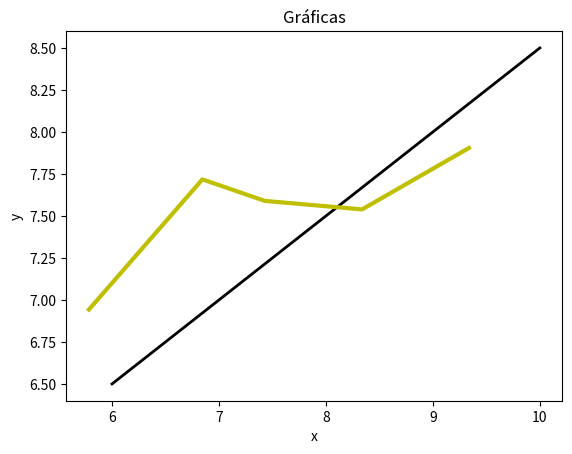

Here is the Python script that generated this plot:
import numpy as np
import math
import matplotlib.pyplot as plt


del_t = 1
pos_x_og = 5
pos_y_og = 6
vel_x_og = 1 * del_t
vel_y_og = 0.5 * del_t

real_pos_noise_arr = []
real_vel_noise_arr = []
predicted_pos_noise_arr = []
predicted_vel_noise_arr = []
predict_num = 4

ideal_positions = []

real_steps = []
real_positions = []
real_vel = []

predicted_steps = []
predicted_positions = []
predicted_vel = []
epochs = 5


func_matriz_a = [
    [1, 0, 1, 0],
    [0, 1, 0, 1],
    [0, 0, 1, 0],
    [0, 0, 0, 1]
]


def w(sigma):
    return np.random.normal(0, sigma)

def predicted_step(pos_x, pos_y, vel_x, vel_y, sig_v, sig_p, observer_coor, iterator):
    w_pos_x = w(sig_p)
    w_pos_y = w(sig_p)
    w_vel_x = w(sig_v)
    w_vel_y = w(sig_v)

    step_arr = np.array([pos_x, pos_y, vel_x, vel_y])
    vel_arr = np.array([vel_x, vel_y, 0, 0])
    w_arr = np.array([w_pos_x, w_pos_y, w_vel_x, w_vel_y])
    arr = np.add(np.add(step_arr, vel_arr), w_arr)
    
    r = np.sqrt((observer_coor[0]-pos_x)**2+(observer_coor[1]-pos_y)**2)
    print("R", ": ", r)
    # theta = np.arctan((observer_coor[0]-pos_x)/(observer_coor[1]-pos_y))
    theta = math.atan((observer_coor[0]-pos_x)/(observer_coor[1]-pos_y))
    #print("arch: ", (observer_coor[0]-pos_x)/(observer_coor[1]-pos_y))
    print("Theta: ", math.degrees(theta))
    #print(observer_coor[0], "-", pos_x, "/", observer_coor[1], "-", pos_y)

    print(iterator)
    predicted_pos_noise_arr[iterator].append([w_pos_x, w_pos_y])
    predicted_vel_noise_arr[iterator].append([w_vel_x, w_vel_y])
    predicted_steps[iterator].append([w_pos_x, w_pos_y])
    predicted_vel[iterator].append([w_vel_x, w_vel_y])
    predicted_positions[iterator].append([arr[0], arr[1]])

    return arr[0], arr[1], arr[2], arr[3]

def real_step(pos_x, pos_y, vel_x, vel_y, sig_v, sig_p):
    w_pos_x = w(sig_p)
    w_pos_y = w(sig_p)
    w_vel_x = w(sig_v)
    w_vel_y = w(sig_v)

    step_arr = np.array([pos_x, pos_y, vel_x, vel_y])
    vel_arr = np.array([vel_x, vel_y, 0, 0])
    w_arr = np.array([w_pos_x, w_pos_y, w_vel_x, w_vel_y])
    arr = np.add(np.add(step_arr, vel_arr), w_arr)

    real_pos_noise_arr.append([w_pos_x, w_pos_y])
    real_vel_noise_arr.append([w_vel_x, w_vel_y])
    real_steps.append([w_pos_x, w_pos_y])
    real_vel.append([w_vel_x, w_vel_y])
    real_positions.append([arr[0], arr[1]])

    return arr[0], arr[1], arr[2], arr[3]


def ideal_step(pos_x, pos_y, vel_x, vel_y):

    step_arr = np.array([pos_x, pos_y, vel_x, vel_y])
    vel_arr = np.array([vel_x, vel_y, 0, 0])

    arr = np.add(step_arr, vel_arr)

    ideal_positions.append([arr[0], arr[1]])
    return arr[0], arr[1], arr[2], arr[3]


def get_vector(array, pos):
    vector = []
    for i in array:
        vector.append(i[pos])
    return vector


if __name__ == "__main__":
    sig_v = 0.01
    sig_p = 0.4

    # Ideal
    pos_x = pos_x_og
    pos_y = pos_y_og
    vel_x = vel_x_og
    vel_y = vel_y_og
    for i in range(0, epochs):
        pos_x, pos_y, vel_x, vel_y = ideal_step(pos_x, pos_y, vel_x, vel_y)
    print("Ideal positions ", np.array(ideal_positions))

    # Real
    pos_x = pos_x_og
    pos_y = pos_y_og
    vel_x = vel_x_og
    vel_y = vel_y_og
    for i in range(0, epochs):
        pos_x, pos_y, vel_x, vel_y = real_step(
            pos_x, pos_y, vel_x, vel_y, sig_v, sig_p)
    print("Real positions ", np.array(real_positions))    
    print("Real pos noises: ", np.array(real_pos_noise_arr))
    print("Real vel noises: ", np.array(real_vel_noise_arr))
    print("Real steps ", np.array(real_steps))
    print("Real vel ", np.array(real_vel))

    # Predicciones
    for k in range(0, predict_num):
        pos_x = pos_x_og
        pos_y = pos_y_og
        vel_x = vel_x_og
        vel_y = vel_y_og
        r = 0
        theta = 0        
        # Observador
        observer_coor = [10, 10]
        predicted_pos_noise_arr.append([])
        predicted_vel_noise_arr.append([])
        predicted_steps.append([])
        predicted_vel.append([])
        predicted_positions.append([])
        for i in range(0, epochs):
            pos_x, pos_y, vel_x, vel_y = predicted_step(pos_x, pos_y, vel_x, vel_y, sig_v, sig_p, observer_coor, k)
    print("Predicted positions ", np.array(predicted_positions))    
    print("Predicted pos noises: ", np.array(predicted_pos_noise_arr))
    print("Predicted vel noises: ", np.array(predicted_vel_noise_arr))
    print("Predicted steps ", np.array(predicted_steps))
    print("Predicted vel ", np.array(predicted_vel))

    plt.title('Gráficas')
    plt.xlabel("x")
    plt.ylabel("y")
    colors = ['b', 'g', 'r', 'c', 'm']

    # Ideal
    x = get_vector(ideal_positions, 0)    
    y = get_vector(ideal_positions, 1)        
    plt.plot(x, y, color='k', lw=2)

    # Real
    x = get_vector(real_positions, 0)
    y = get_vector(real_positions, 1)    
    plt.plot(x, y, color='y', lw=3)
    plt.show()

    